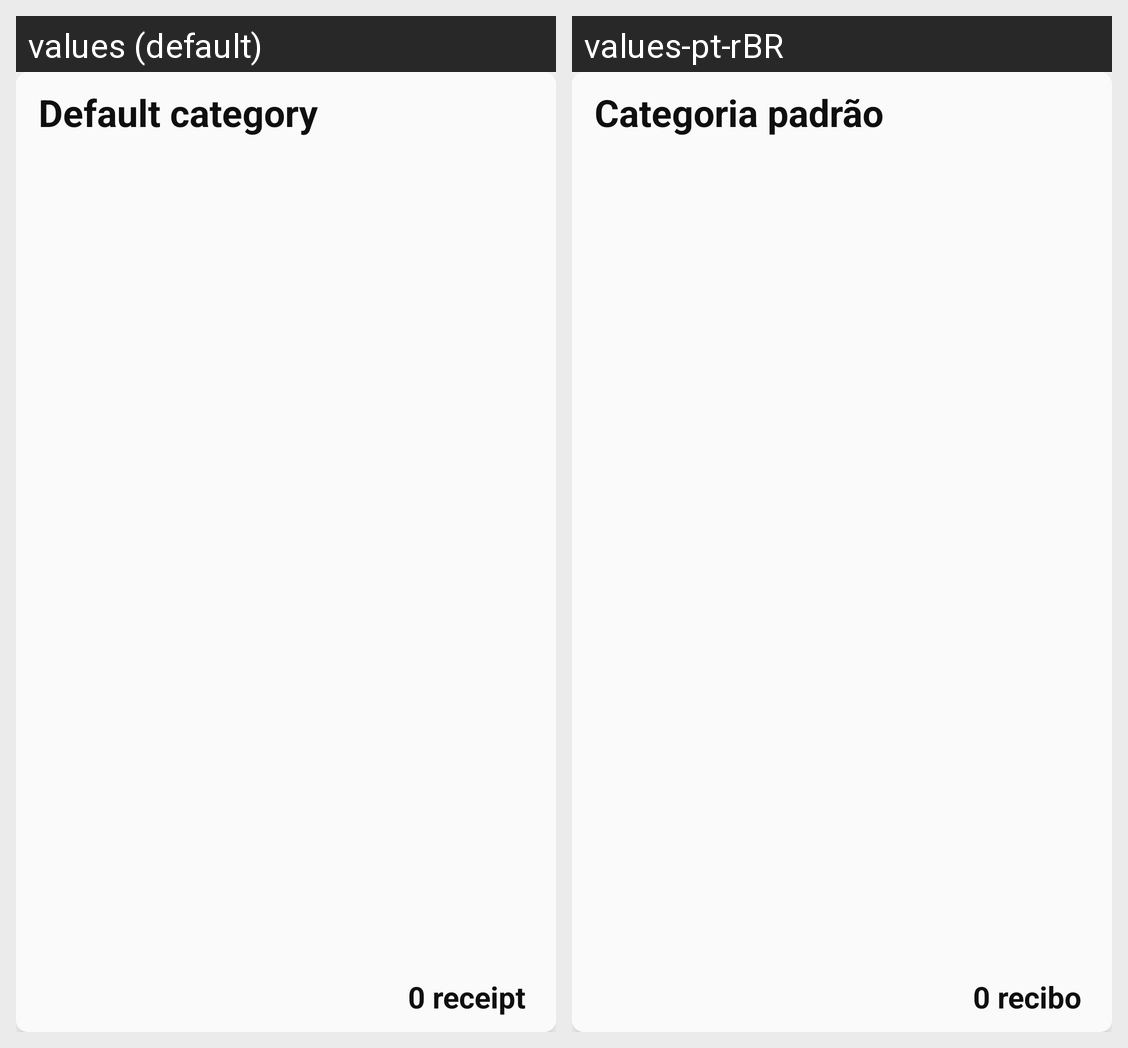

Translations of the strings shown on this Android screen, per locale in the grid:
Android screen res/layout/category_card_view.xml rendered under 2 locales, left to right: values (default), values-pt-rBR. Device: Nexus 5 (rendered at 1080×1920; each locale shown at half size, 540×960, under a caption strip naming it); theme Theme.Empty.
Strings drawn on this screen, with the default value and each locale's value (text and hints the layout hard-codes, and strings that could not be matched under every locale, appear in the picture but are not listed):

home_screen_default_category
  values: Default category
  values-pt-rBR: Categoria padrão

home_screen_zero_receipt
  values: 0 receipt
  values-pt-rBR: 0 recibo
